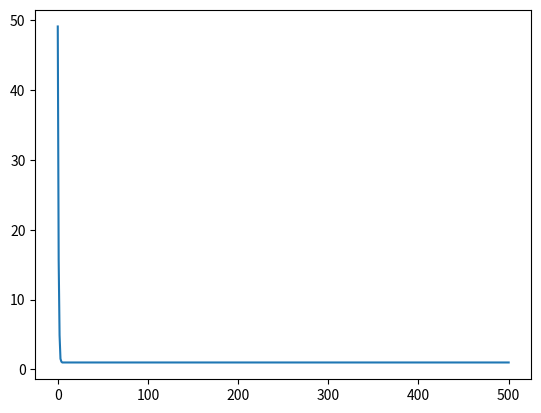

The script that saved this image:
from functools import reduce
from random import randint, random
from operator import add
import matplotlib.pyplot as plt


def individual(length, min, max):
    # Create a member of the population #
    return [randint(min, max) for x in range(length)]


def population(count, length, min, max):
    # Create a number of individuals (i.e. a population)

    # count:    The number of individuals in a population
    # length:   The number of values per individual
    # min:      The minimum possible value in an individual's list of values
    # max:      The maximum possible value in an individual's list of values
    return [individual(length, min, max) for x in range(count)]


def fitness(individual, target):
    # Determine the fitness of an individual. Higher is better #

    # individual:   The individual to evaluate
    # target:       The target number individuals are ariming for

    fitness = abs(target - individual[0])

    return abs(target - individual[0])


def grade(pop, target):
    # Find average fitness for a population #

    summed = reduce(add, (fitness(x, target) for x in pop))
    return summed / (len(pop) * 1.0)


def evolve(pop, target, retain=0.2, random_select=0.05, mutate=0.01):
    graded = [(fitness(x, target), x) for x in pop]
    graded = [x[1] for x in sorted(graded)]
    retain_length = int(len(graded) * retain)
    parents = graded[:retain_length]

    # randomly add other individuals to promote genetic diversity
    for individual in graded[retain_length:]:
        if random_select > random():
            parents.append(individual)

    # mutate some individuals
    for individual in parents:
        if mutate > random():
            pos_to_mutate = randint(0, len(individual) - 1)
            # this mutation is not ideal, because it
            # restricts the range of possible values,
            # but the function is unaware of the min/max
            # values used to create the individuals,
            individual[pos_to_mutate] = randint(
                min(individual), max(individual))

    # crossover parents to create children
    parents_length = len(parents)
    desired_length = len(pop) - parents_length
    children = []
    while len(children) < desired_length:
        male = randint(0, parents_length - 1)
        female = randint(0, parents_length - 1)
        if male != female:
            male = parents[male]
            female = parents[female]
            half = len(male) / 2
            child = male[:int(half)] + female[int(half):]
            children.append(child)

    parents.extend(children)
    return parents


# Example usage
p_count = 100
i_length = 1
i_min = -100
i_max = 100
generations = 500

found = 0
for k in range(1):
    target = randint(-50, 50)
    p = population(p_count, i_length, i_min, i_max)
    fitness_history = [grade(p, target), ]
    for i in range(generations):
        p = evolve(p, target)
        fitness_history.append(grade(p, target))
        graded = [(fitness(x, target), x) for x in p]
        graded = [x for x in sorted(graded)]
        if fitness_history[i] == 0:
            print(p)
            found += 1
            break
    #print("The target was " + str(target) + " and " + str(graded[0][1]) + " was found.")
print(found)

plt.plot(fitness_history)
plt.show()



